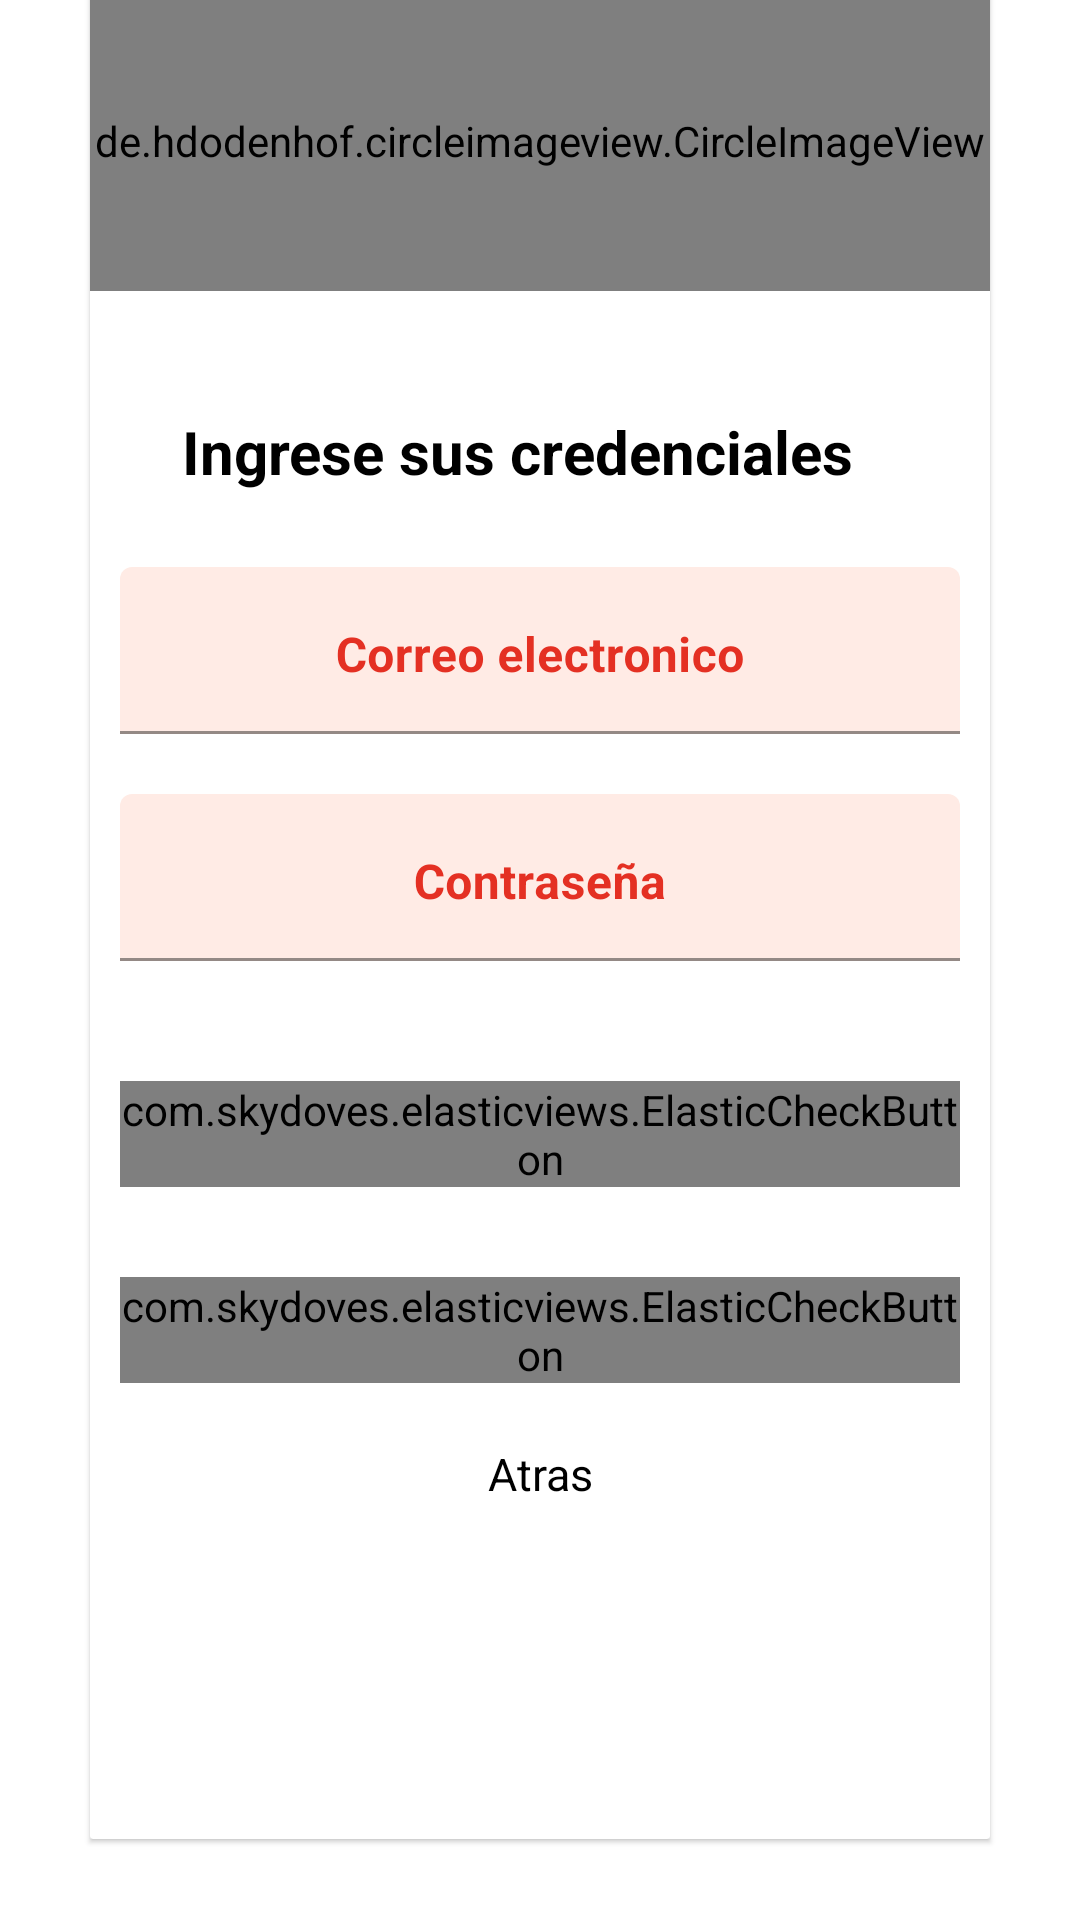

Android layout source for this screen:
<!-- AndroidManifest.xml: application theme Theme.Ecos -->
<!-- res/layout/activity_main_admin.xml -->
<?xml version="1.0" encoding="utf-8"?>
<androidx.core.widget.NestedScrollView xmlns:android="http://schemas.android.com/apk/res/android"
    xmlns:app="http://schemas.android.com/apk/res-auto"
    xmlns:tools="http://schemas.android.com/tools"
    android:layout_width="match_parent"
    android:layout_height="match_parent"
    android:orientation="vertical"
    tools:context=".MainActivityAdmin">
    <androidx.cardview.widget.CardView
        android:layout_width="match_parent"
        android:layout_height="match_parent"
        android:layout_marginLeft="30dp"
        android:layout_marginRight="30dp"
        android:layout_marginBottom="20dp"
        android:layout_gravity="center"
        android:fadingEdge="horizontal|vertical"
        app:cardElevation="1dp"
        app:cardCornerRadius="1dp">

        <LinearLayout
            android:layout_width="match_parent"
            android:layout_height="match_parent"
            android:orientation="vertical">

            <de.hdodenhof.circleimageview.CircleImageView
                android:id="@+id/imagen"
                android:layout_width="match_parent"
                android:layout_height="100dp"
                android:layout_marginTop="10dp"
                android:layout_marginBottom="20dp"
                android:src="@drawable/usere"
                app:civ_border_color="@color/colorBoton2"
                app:civ_border_width="2dp"></de.hdodenhof.circleimageview.CircleImageView>

            <TextView
                android:layout_width="match_parent"
                android:layout_height="match_parent"
                android:layout_marginTop="20dp"
                android:layout_marginEnd="15dp"
                android:layout_marginBottom="25dp"
                android:gravity="center"
                android:text="Ingrese sus credenciales"
                android:textColor="#000"
                android:textSize="20dp"
                android:textStyle="bold" />

            
            <com.google.android.material.textfield.TextInputLayout
                android:layout_width="match_parent"
                android:layout_height="wrap_content"
                android:layout_marginStart="10dp"
                android:layout_marginEnd="10dp"
                android:layout_marginBottom="20dp"
                android:gravity="center"
                android:hint="Correo electronico"
                android:textColorHint="@color/purple_700"
                android:textStyle="bold"
                app:boxBackgroundColor="@color/colorBoton3"
                app:counterTextColor="@color/purple_500"
                app:hintTextColor="@color/purple_500">

                <com.google.android.material.textfield.TextInputEditText
                    android:id="@+id/gmail"
                    android:layout_width="match_parent"
                    android:layout_height="wrap_content"
                    android:gravity="center_horizontal"
                    android:inputType="textEmailAddress"
                    android:singleLine="true"
                    android:textColor="@color/colorBoton2"
                    android:textColorHint="@color/colorBoton2"

                    android:textColorLink="@color/colorBoton2"
                    android:textStyle="bold" />

            </com.google.android.material.textfield.TextInputLayout>

            
            <com.google.android.material.textfield.TextInputLayout
                android:layout_width="match_parent"
                android:layout_height="wrap_content"
                android:layout_marginStart="10dp"
                android:layout_marginEnd="10dp"
                android:layout_marginBottom="20dp"
                android:gravity="center"
                android:hint="Contraseña"
                android:textColorHint="@color/purple_700"
                android:textStyle="bold"
                app:boxBackgroundColor="@color/colorBoton3"
                app:counterTextColor="@color/purple_500"
                app:hintTextColor="@color/purple_500">

                <com.google.android.material.textfield.TextInputEditText
                    android:id="@+id/password"
                    android:layout_width="match_parent"
                    android:layout_height="wrap_content"
                    android:gravity="center_horizontal"
                    android:inputType="textPassword"
                    android:singleLine="true"
                    android:textColor="@color/colorBoton2"
                    android:textColorHint="@color/colorBoton2"

                    android:textColorLink="@color/colorBoton2"
                    android:textStyle="bold" />

            </com.google.android.material.textfield.TextInputLayout>


            
            <com.skydoves.elasticviews.ElasticCheckButton
                android:id="@+id/btnIn"
                android:layout_width="match_parent"
                android:layout_height="wrap_content"
                android:layout_centerHorizontal="true"
                android:layout_marginLeft="10dp"
                android:layout_marginTop="20dp"
                android:layout_marginRight="10dp"
                android:layout_marginBottom="10dp"
                android:background="@color/purple_500"
                android:text="Iniciar sesión"
                android:textColor="#ffff"
                android:textStyle="bold"
                app:checkButton_alpha="0.7"
                app:checkButton_cornerRadius="4dp"
                app:checkButton_duration="400"
                app:checkButton_scale="0.9" />

            
            <com.skydoves.elasticviews.ElasticCheckButton
                android:id="@+id/btnRContraseña"
                android:layout_width="match_parent"
                android:layout_height="wrap_content"
                android:layout_centerHorizontal="true"
                android:layout_marginLeft="10dp"
                android:layout_marginTop="20dp"
                android:layout_marginRight="10dp"
                android:layout_marginBottom="20dp"
                android:background="@color/purple_500"
                android:text="Restablecer contraseña"
                android:textColor="#ffff"
                android:textStyle="bold"
                app:checkButton_alpha="0.7"
                app:checkButton_cornerRadius="4dp"
                app:checkButton_duration="400"
                app:checkButton_scale="0.9" />


            <TextView
                android:id="@+id/txtInvitado"
                android:layout_width="match_parent"
                android:layout_height="36dp"
                android:layout_marginBottom="96dp"
                android:onClick="invitado"
                android:text="Atras"
                android:textAlignment="center"
                android:textColor="#000000"
                android:textSize="15dp"
                app:layout_constraintBottom_toBottomOf="parent"
                app:layout_constraintEnd_toEndOf="parent"
                app:layout_constraintStart_toStartOf="parent" />


        </LinearLayout>
    </androidx.cardview.widget.CardView>
</androidx.core.widget.NestedScrollView>
<!-- resources referenced by this layout -->
<resources>
  <color name="colorBoton2">#E8FF5722</color>
  <color name="colorBoton3">#1EFF5722</color>
  <color name="purple_500">#FF1A0A</color>
  <color name="purple_700">#E43023</color>
  <style name="Theme.Ecos" parent="Theme.MaterialComponents.DayNight.DarkActionBar">
          
          <item name="colorPrimary">@color/purple_500</item>
          <item name="colorPrimaryVariant">@color/purple_700</item>
          <item name="colorOnPrimary">@color/white</item>
          
          <item name="colorSecondary">@color/teal_200</item>
          <item name="colorSecondaryVariant">@color/teal_700</item>
          <item name="colorOnSecondary">@color/black</item>
          
          <item name="android:statusBarColor" tools:targetApi="l">?attr/colorPrimaryVariant</item>
          
      </style>
  <color name="white">#FFFFFFFF</color>
  <color name="teal_200">#FF03DAC5</color>
  <color name="teal_700">#FF018786</color>
  <color name="black">#FF000000</color>
</resources>
